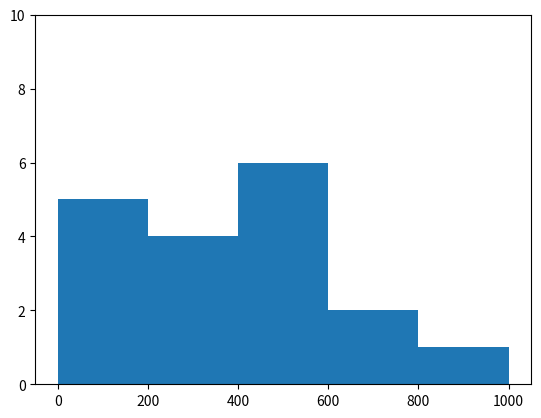

Source code (Python):
import matplotlib.pyplot as plt

data = [100, 100, 100, 100, 100, 300, 300, 300, 300, 500, 500, 500, 500, 500, 500, 600, 600, 800]
plt.hist(data, 5, range=(0, 1000))
plt.ylim(10)
plt.ylim(0, 10)
plt.show()
